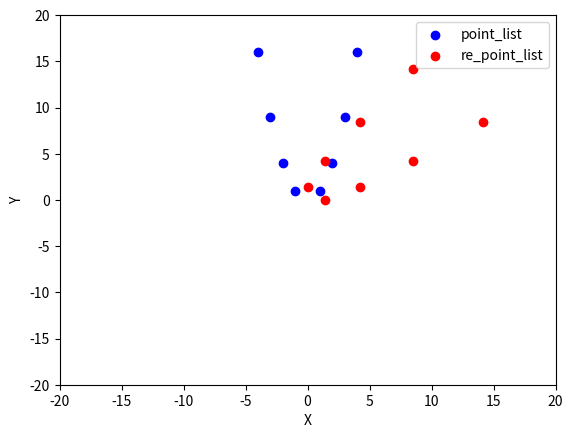

Write the Python code that produced this figure.
import math


# 顺时针旋转
def rotate_points(point_list, psi):
    # 将角度转换成弧度
    psi = math.radians(psi)

    # 创建一个空的二维数组用于存储旋转后的坐标点
    rotated_points = []

    # 遍历二维数组中的每个坐标点
    for point in point_list:
        x, y = point
        new_x = round(x * math.cos(psi) + y * math.sin(psi), 5)
        new_y = round(-x * math.sin(psi) + y * math.cos(psi), 5)
        rotated_points.append([new_x, new_y])

    return rotated_points

if __name__ == "__main__":

    # 示例
    point_list = [
        [-1, 1],
        [-2, 4],
        [-3, 9],
        [-4, 16],
        [1, 1],
        [2, 4],
        [3, 9],
        [4, 16]
    ]

    # 指定旋转角度
    psi = 45

    # 调用函数进行旋转
    re_point_list = rotate_points(point_list, psi)

    # 打印旋转后的坐标点
    for point in re_point_list:
        print(point)
    print(re_point_list)






    # 画出来看看效果= =
    import matplotlib.pyplot as plt

    original_x = [point[0] for point in point_list]
    original_y = [point[1] for point in point_list]

    plt.scatter(original_x, original_y, label='point_list', color='blue')

    # 绘制旋转后的坐标点
    rotated_x = [point[0] for point in re_point_list]
    rotated_y = [point[1] for point in re_point_list]

    plt.scatter(rotated_x, rotated_y, label='re_point_list', color='red')

    # 添加图例
    plt.legend()

    # 设置坐标轴范围
    plt.xlim(-20, 20)
    plt.ylim(-20, 20)

    # 添加坐标轴标签
    plt.xlabel('X')
    plt.ylabel('Y')

    # 显示图形
    plt.show()